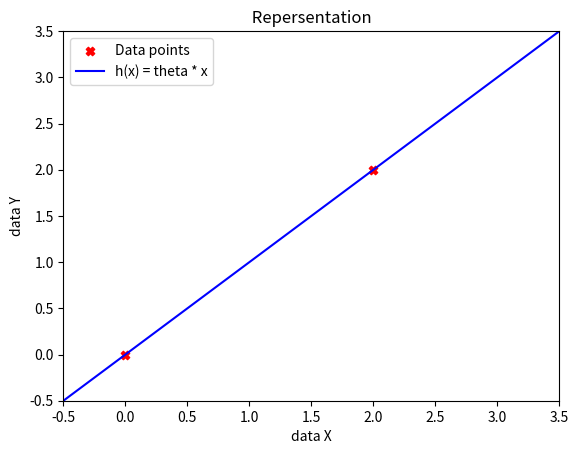

Write Python code to recreate this figure.
import numpy as np
import matplotlib.pyplot as plt
DEBUG = 0

# Derivative of the cost function with respect to theta1
def derivative_j_theta(x, y, theta1):
    n = len(y)
    error = []
    for i in range(n):
        hypothesis = theta1 * x[i]
        xi_error = (hypothesis - y[i]) * x[i]
        error.append(xi_error)
    dj_theta1 = (1/n) * sum(error)
    return dj_theta1

# Gradient Descent function ใช้งานร่วมกันกับ cost function
def gradient_descent(x, y, initial_theta1, learning_rate, iterations):
    theta_vals = [initial_theta1]
    if(DEBUG):
        plot_line(x, initial_theta1)
    for _ in range(iterations):
        gradient = derivative_j_theta(x, y, theta_vals[-1])
        theta_new = theta_vals[-1] - learning_rate * gradient
        theta_vals.append(theta_new)
        if(DEBUG):
            plot_line(x, theta_new)
    return theta_vals

# function plot line 
def plot_line(x, theta1):
    Start_p = []
    Stop_p = []
    Min_p = min(x)
    Max_p = max(x)
    for i in range(Min_p-5, Max_p+5):
        Stop_p.append(i)
        Start_p.append(theta1 * i)
    plt.plot(Stop_p, Start_p , color = 'blue')

if __name__ == "__main__":
     # Data points
    x = np.array([0, 2])
    y = np.array([0, 2])
    plt.scatter(x, y, color = 'red', marker='X')
    learning_rate = 0.25
    iterations = 100
    initial_theta1 = 0
    theta_vals = gradient_descent(x, y, initial_theta1, learning_rate, iterations)
    print(f'theta1 = {theta_vals[-1]:.4f}')
    plot_line(x, theta_vals[-1])
    plt.xlabel('data X')
    plt.ylabel('data Y')
    plt.title(' Repersentation ')
    plt.legend(["Data points", "h(x) = theta * x"])
    plt.axis([-0.5, 3.5, -0.5, 3.5])
    plt.show()
